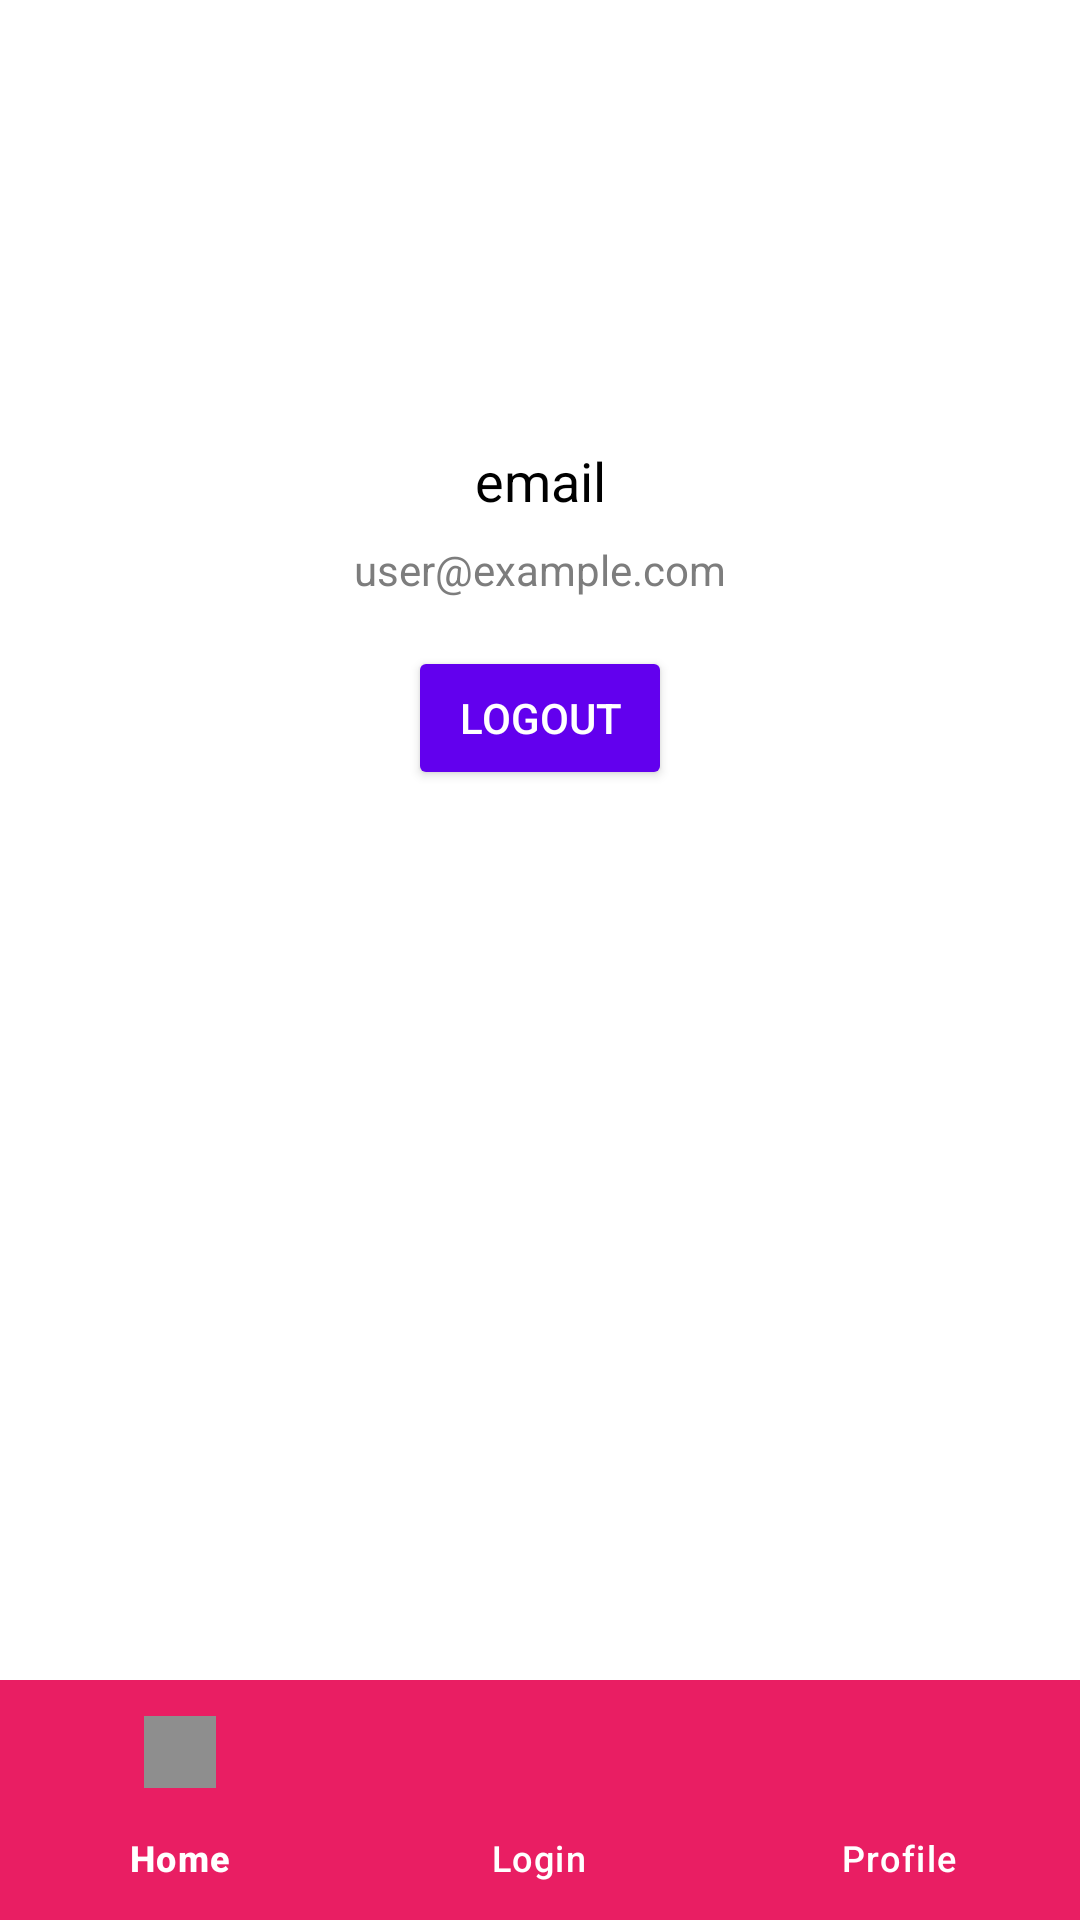

This screen was rendered from an Android layout file. Write that file and the resources it references.
<!-- AndroidManifest.xml: application theme Theme.MyHotel -->
<!-- res/layout/activity_profile.xml -->
<?xml version="1.0" encoding="utf-8"?>
<RelativeLayout
    xmlns:android="http://schemas.android.com/apk/res/android"
    xmlns:app="http://schemas.android.com/apk/res-auto"
    android:layout_width="match_parent"
    android:layout_height="match_parent"
    android:background="@color/background_color">

    <com.google.android.material.bottomnavigation.BottomNavigationView
        android:id="@+id/bottom_navigation"
        android:layout_width="match_parent"
        android:layout_height="wrap_content"
        android:layout_alignParentBottom="true"
        app:menu="@menu/bottom_navigation_menu"
        app:itemIconTint="@color/bottom_nav_item_icon_color"
        app:itemTextColor="@color/bottom_nav_item_text_color"
        app:backgroundTint="@color/bottom_nav_item_background" />

     <LinearLayout
        android:layout_width="match_parent"
        android:layout_height="match_parent"
        android:orientation="vertical"
        android:layout_above="@id/bottom_navigation"
        android:padding="16dp">


        <ImageView
            android:id="@+id/profile_image"
            android:layout_width="100dp"
            android:layout_height="100dp"
            android:layout_gravity="center"
            android:layout_marginTop="16dp"
            android:src="@drawable/profile"
            android:contentDescription="Profile Picture" />

         <TextView
            android:id="@+id/user_name"
            android:layout_width="match_parent"
            android:layout_height="wrap_content"
            android:layout_marginTop="16dp"
            android:gravity="center"
            android:text="email"
            android:textSize="18sp"
            android:textColor="@color/text_primary" />

        <TextView
            android:id="@+id/user_email"
            android:layout_width="match_parent"
            android:layout_height="wrap_content"
            android:layout_marginTop="8dp"
            android:gravity="center"
            android:text="user@example.com"
            android:textSize="14sp"
            android:textColor="@color/text_secondary" />

         <Button
            android:id="@+id/logout_button"
            android:layout_width="wrap_content"
            android:layout_height="wrap_content"
            android:layout_marginTop="16dp"
            android:layout_gravity="center"
            android:text="Logout"
            android:backgroundTint="@color/button_color"
            android:textColor="@color/button_text_color"
            android:onClick="logoutUser" />
    </LinearLayout>

</RelativeLayout>
<!-- resources referenced by this layout -->
<resources>
  <color name="background_color">#FFFFFF</color>
  <color name="bottom_nav_item_background">#E91E63</color>
  <color name="bottom_nav_item_icon_color">#8E8E8E</color>
  <color name="bottom_nav_item_text_color">#FFFFFF</color>
  <color name="button_color">#6200EE</color>
  <color name="button_text_color">#FFFFFF</color>
  <color name="text_primary">#000000</color>
  <color name="text_secondary">#7D7D7D</color>
  <style name="Theme.MyHotel" parent="Base.Theme.MyHotel" />
  <style name="Base.Theme.MyHotel" parent="Theme.Material3.DayNight.NoActionBar">
          
          
      </style>
</resources>
